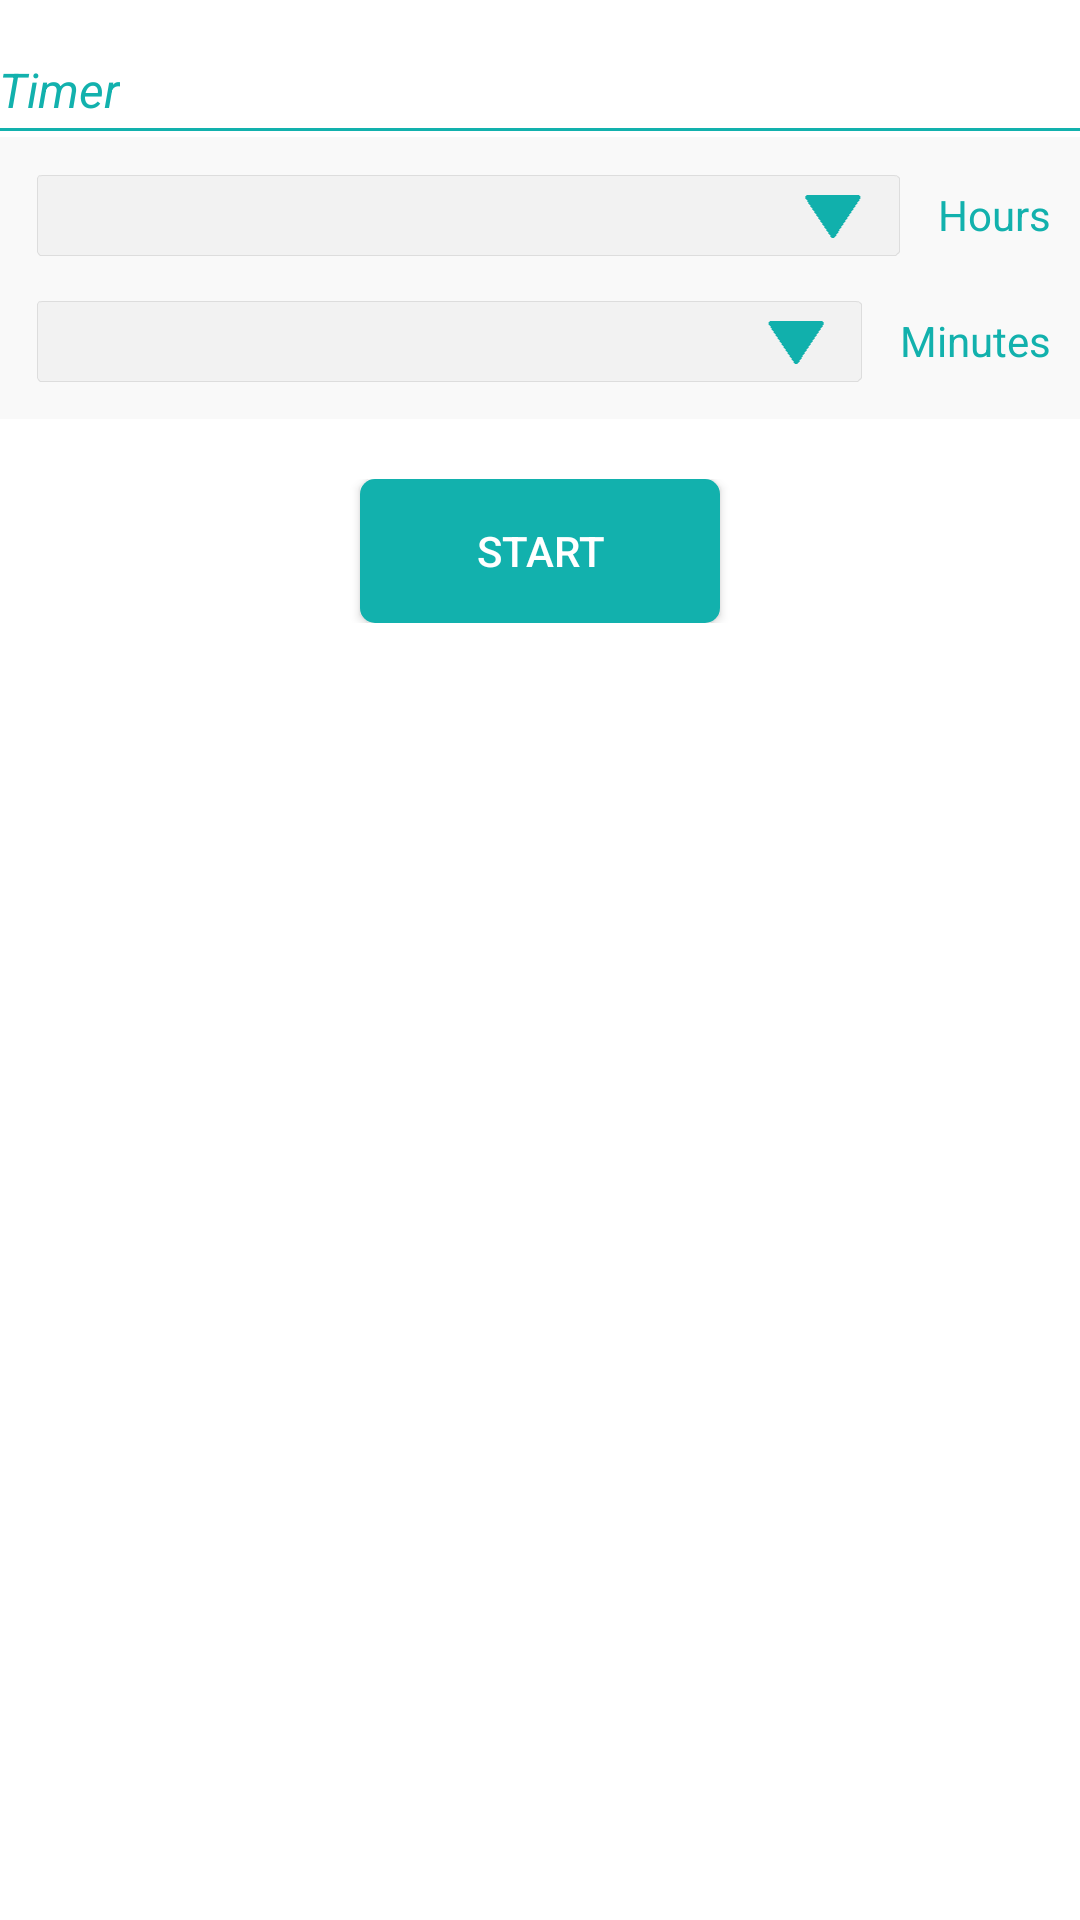

Reconstruct the res/layout file that produces this screen, plus the resources it refers to.
<!-- AndroidManifest.xml: application theme AppTheme -->
<!-- res/layout/fragment_main.xml -->
<LinearLayout xmlns:android="http://schemas.android.com/apk/res/android"
    xmlns:tools="http://schemas.android.com/tools"
    android:layout_width="match_parent"
    android:layout_height="match_parent"
    android:background="#fff"
    android:orientation="vertical"
    android:paddingBottom="@dimen/activity_vertical_margin"
    android:paddingLeft="@dimen/activity_horizontal_margin"
    android:paddingRight="@dimen/activity_horizontal_margin"
    android:paddingTop="@dimen/activity_vertical_margin"
    tools:context="com.dy.timinglockscreen.MainActivity$PlaceholderFragment" >

    <LinearLayout
        android:layout_width="match_parent"
        android:layout_height="wrap_content"
        android:orientation="vertical" >

        <TextView
            android:layout_width="wrap_content"
            android:layout_height="wrap_content"
            android:text="" />
    </LinearLayout>

    <TextView
        android:layout_width="wrap_content"
        android:layout_height="wrap_content"
        android:textColor="#12b1ad"
        android:textSize="16sp"
        android:textStyle="italic"
        android:layout_marginBottom="2dp"
        android:text="@string/timer_time" />
    
    <View 
        android:layout_width="match_parent"
        android:layout_height="1dp"
        android:background="#12b1ad"/>

    <LinearLayout
        android:layout_width="match_parent"
        android:layout_height="wrap_content"
        android:layout_marginTop="2dp"
        android:paddingTop="10dp"
        android:paddingBottom="10dp"
        android:background="#f9f9f9"
        android:orientation="vertical" >
    

    <LinearLayout
        android:layout_width="match_parent"
        android:layout_height="wrap_content"
        android:paddingLeft="10dp"
        android:paddingRight="10dp"
        android:gravity="center_vertical"
        android:orientation="horizontal" >

        <Spinner
            android:id="@+id/spinner_hour"
            android:layout_width="wrap_content"
            android:layout_height="wrap_content"
            style="@style/spinner_style"
            android:layout_weight="1" />

        <TextView
            android:id="@+id/textView1"
            android:layout_width="wrap_content"
            android:layout_height="wrap_content"
            android:textColor="#12b1ad"
            android:layout_marginLeft="10dp"
            android:text="@string/hour" />
    </LinearLayout>
    
    <LinearLayout
        android:layout_width="match_parent"
        android:layout_height="wrap_content"
        android:layout_marginTop="10dp"
        android:paddingLeft="10dp"
        android:paddingRight="10dp"
        android:gravity="center_vertical"
        android:orientation="horizontal" >

        <Spinner
            android:id="@+id/spinner_minute"
            android:layout_width="wrap_content"
            android:layout_height="wrap_content"
            style="@style/spinner_style"
            android:layout_weight="1" />

        <TextView
            android:id="@+id/textView2"
            android:layout_width="wrap_content"
            android:layout_height="wrap_content"
            android:layout_marginLeft="10dp"
            android:textColor="#12b1ad"
            android:text="@string/minute" />
    </LinearLayout>
    
    </LinearLayout>

    <LinearLayout
        android:layout_width="match_parent"
        android:layout_height="wrap_content"
        android:layout_marginTop="20dp"
        android:gravity="center"
        android:orientation="vertical" >

        <Button
            android:id="@+id/btn_lockscreen"
            android:layout_width="wrap_content"
            android:layout_height="wrap_content"
            android:background="@drawable/btn_enable_selector"
            android:textColor="#fff"
            android:minWidth="120dp"
            android:text="@string/start" />

    </LinearLayout>

</LinearLayout>
<!-- resources referenced by this layout -->
<resources>
  <!-- drawable btn_enable_selector (drawable) -->
  <?xml version="1.0" encoding="utf-8"?>
  
  <selector xmlns:android="http://schemas.android.com/apk/res/android">
      <item android:state_enabled="true" android:state_pressed="true">
          <shape>
              <solid android:color="#0d817e"/>
              <corners android:radius="5dp"/>
              <padding android:left="10dp" android:top="5dp" android:right="10dp" android:bottom="5dp"/>
          </shape>
      </item>
      <item android:state_enabled="true" android:state_pressed="false">
          <shape>
              <solid android:color="#12b1ad"/>
              <corners android:radius="5dp"/>
              <padding android:left="10dp" android:top="5dp" android:right="10dp" android:bottom="5dp"/>
          </shape>
      </item>
      <item android:state_enabled="false" android:state_pressed="true">
          <shape>
              <solid android:color="#b5b7b9"/>
              <corners android:radius="5dp"/>
              <padding android:left="10dp" android:top="5dp" android:right="10dp" android:bottom="5dp"/>
          </shape>
      </item>
      <item android:state_enabled="false" android:state_pressed="false">
          <shape>
              <solid android:color="#b5b7b9"/>
              <corners android:radius="5dp"/>
              <padding android:left="10dp" android:top="5dp" android:right="10dp" android:bottom="5dp"/>
          </shape>
      </item>
  </selector>
  <string name="hour">Hours</string>
  <string name="minute">Minutes</string>
  <string name="start">Start</string>
  <string name="timer_time">Timer</string>
  <style name="spinner_style" parent="@android:style/Widget.DropDownItem.Spinner">
  	    <item name="android:background">@drawable/spinner_selector</item>
  	    <item name="android:padding">5dp</item>
  	</style>
  <style name="AppTheme" parent="AppBaseTheme">
          
      </style>
  <!-- drawable spinner_selector (drawable) -->
  <?xml version="1.0" encoding="utf-8"?>
  
  <selector xmlns:android="http://schemas.android.com/apk/res/android" >
      <item android:state_pressed="true" android:drawable="@drawable/spinner_press"></item>
      <item android:state_pressed="false" android:drawable="@drawable/spinner_normal"></item>
  </selector>
  <style name="AppBaseTheme" parent="Theme.AppCompat.Light.DarkActionBar">
          
      </style>
</resources>
